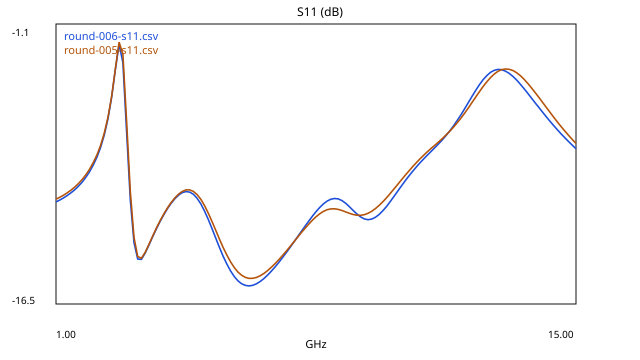

Values plotted in this chart, from the file beside it:
freq_ghz, s11_db
1, -10.88
1.1, -10.78
1.2, -10.66
1.3, -10.53
1.4, -10.38
1.5, -10.21
1.6, -10.02
1.7, -9.793
1.8, -9.532
1.9, -9.225
2, -8.859
2.1, -8.416
2.2, -7.869
2.3, -7.177
2.4, -6.278
2.5, -5.086
2.6, -3.554
2.7, -2.177
2.8, -3.187
2.9, -7.005
3, -10.76
3.1, -13.12
3.2, -14.03
3.3, -14.05
3.4, -13.71
3.5, -13.27
3.6, -12.81
3.7, -12.37
3.8, -11.97
3.9, -11.59
4, -11.26
4.1, -10.96
4.2, -10.7
4.3, -10.5
4.4, -10.37
4.5, -10.31
4.6, -10.33
4.7, -10.46
4.8, -10.68
4.9, -10.99
5, -11.39
5.1, -11.85
5.2, -12.35
5.3, -12.87
5.4, -13.39
5.5, -13.87
5.6, -14.31
5.7, -14.69
5.8, -15
5.9, -15.24
6, -15.4
6.1, -15.49
6.2, -15.52
6.3, -15.48
6.4, -15.4
6.5, -15.27
6.6, -15.11
6.7, -14.92
6.8, -14.7
6.9, -14.46
... 81 more rows
